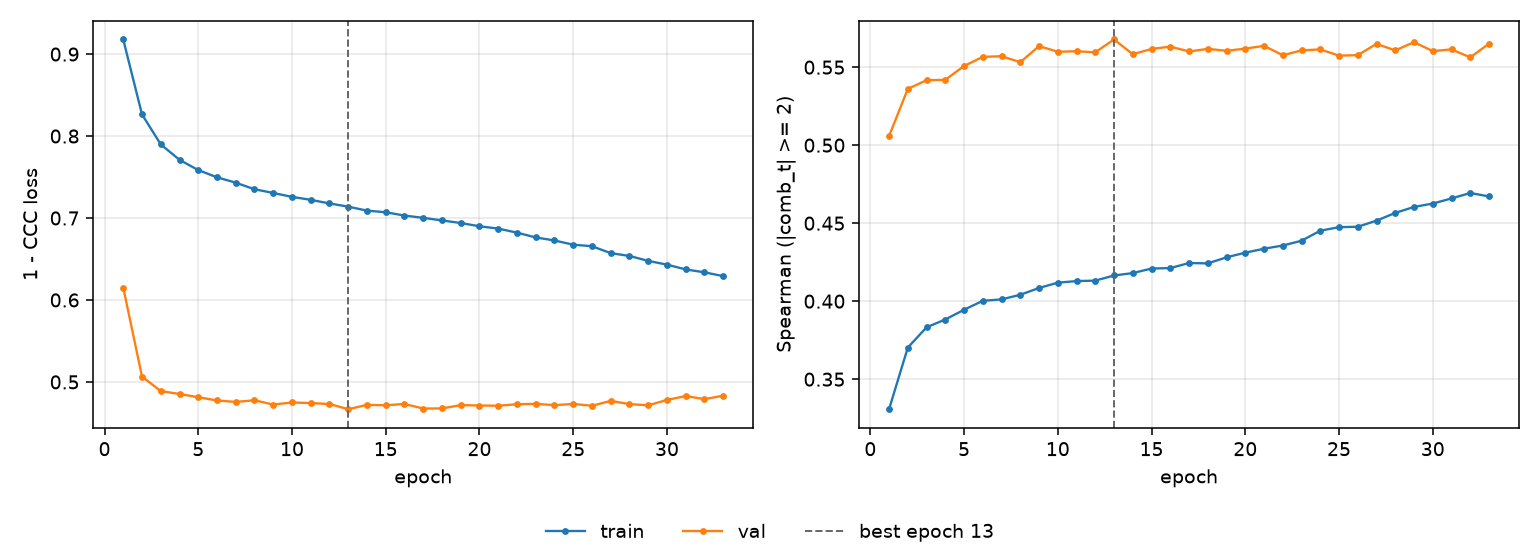

The data file committed next to this chart (first rows):
epoch, tr_loss, vl_loss, tr_sp, vl_sp, is_best
1, 0.9178, 0.615, 0.3308, 0.5059, False
2, 0.8264, 0.5066, 0.3702, 0.536, False
3, 0.7898, 0.4888, 0.3833, 0.5416, False
4, 0.771, 0.4853, 0.3883, 0.5419, False
5, 0.7585, 0.4813, 0.3945, 0.5508, False
6, 0.7497, 0.4774, 0.4002, 0.5566, False
7, 0.7431, 0.4756, 0.4011, 0.557, False
8, 0.7351, 0.4776, 0.4041, 0.5532, False
9, 0.7306, 0.4724, 0.4085, 0.5635, False
10, 0.7258, 0.4749, 0.4119, 0.5599, False
11, 0.7222, 0.4742, 0.4129, 0.5602, False
12, 0.7178, 0.4731, 0.4132, 0.5595, False
13, 0.7139, 0.4667, 0.4165, 0.5677, True
14, 0.709, 0.472, 0.418, 0.5583, False
15, 0.707, 0.4715, 0.4209, 0.5617, False
16, 0.703, 0.4731, 0.4212, 0.5632, False
17, 0.7002, 0.4675, 0.4245, 0.5601, False
18, 0.6971, 0.4677, 0.4242, 0.5617, False
19, 0.6939, 0.4717, 0.4281, 0.5605, False
20, 0.6899, 0.4712, 0.4311, 0.5619, False
21, 0.6871, 0.471, 0.4336, 0.5637, False
22, 0.6821, 0.4728, 0.4357, 0.5576, False
23, 0.6763, 0.4732, 0.4388, 0.5607, False
24, 0.6726, 0.4717, 0.4452, 0.5614, False
25, 0.6675, 0.4731, 0.4474, 0.5574, False
26, 0.6656, 0.4709, 0.4477, 0.5577, False
27, 0.6571, 0.4769, 0.4516, 0.5649, False
28, 0.6537, 0.4729, 0.4566, 0.5607, False
29, 0.6477, 0.4714, 0.4604, 0.566, False
30, 0.6431, 0.478, 0.4626, 0.5603, False
31, 0.6373, 0.4828, 0.4659, 0.5614, False
32, 0.6337, 0.4789, 0.4693, 0.5563, False
33, 0.6291, 0.4832, 0.4671, 0.565, False
